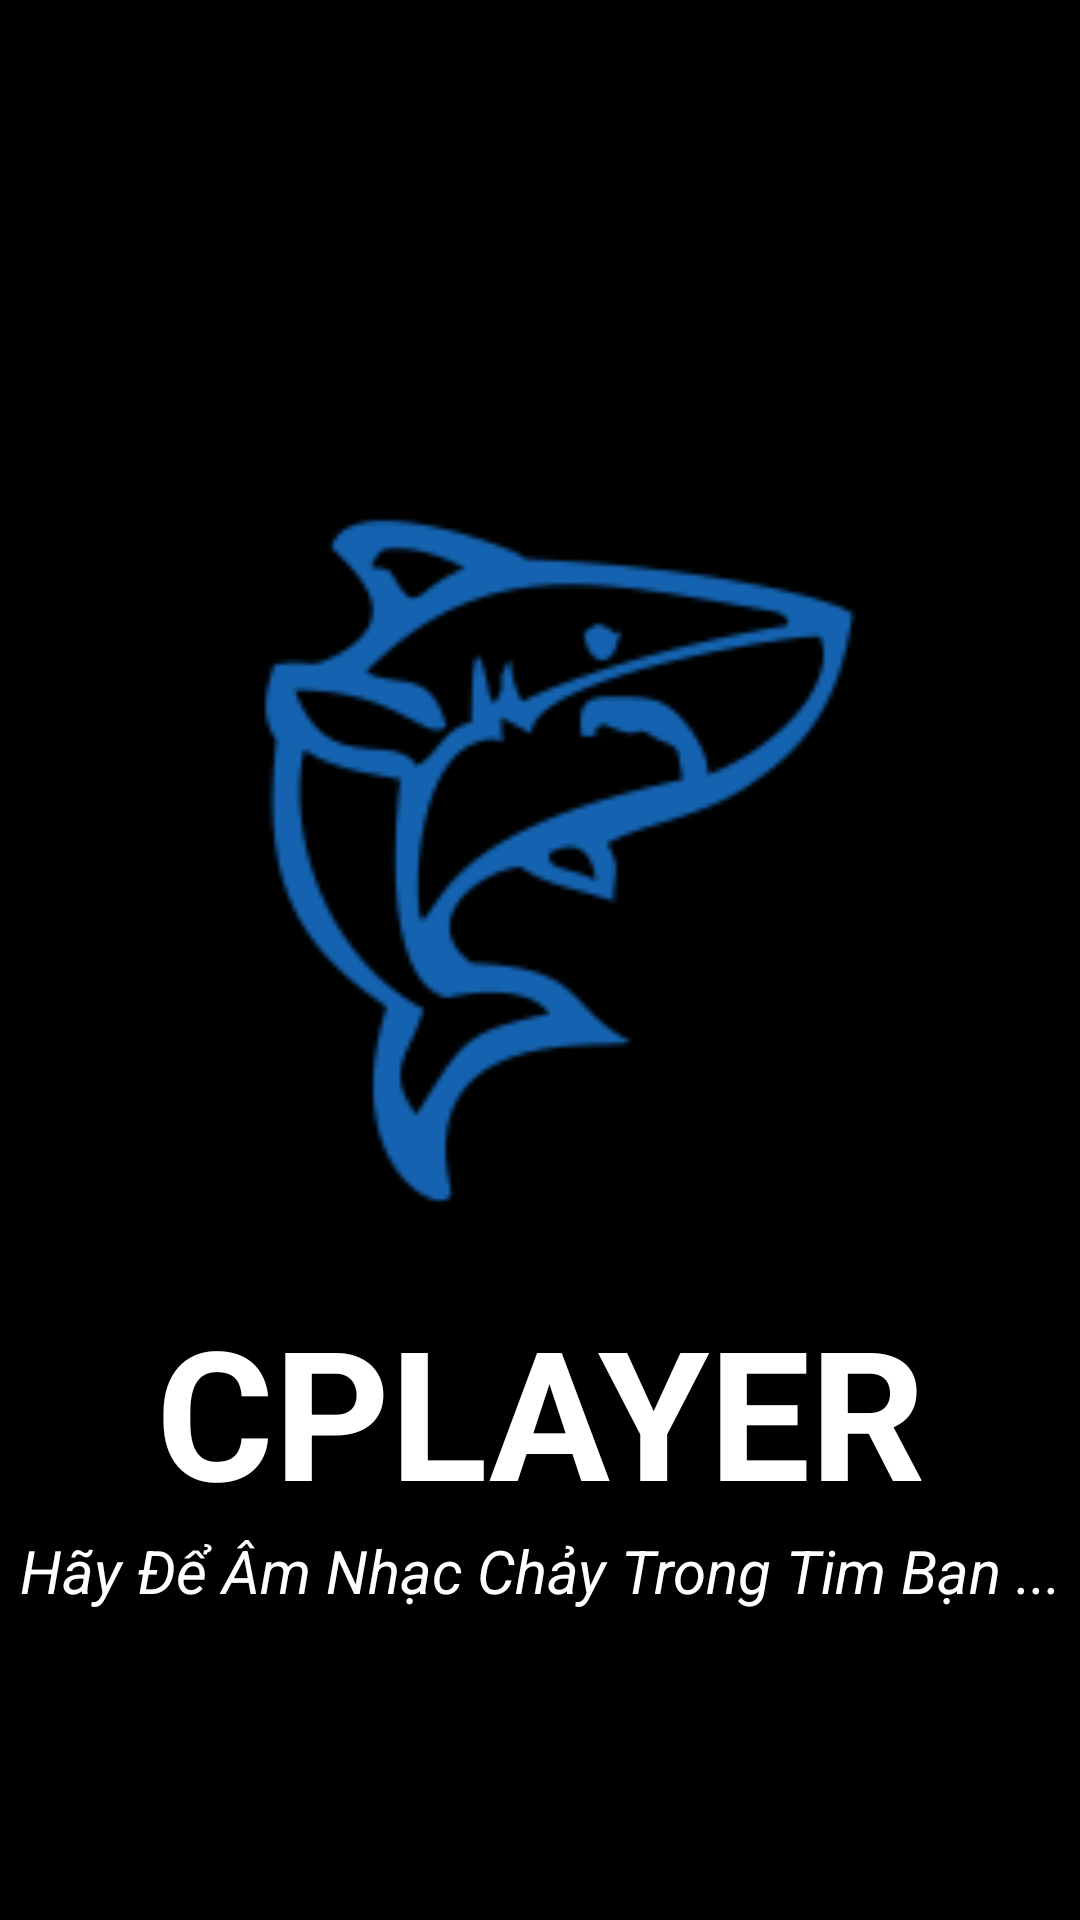

The Android layout XML behind this screen, and the referenced resources:
<!-- AndroidManifest.xml: application theme AppTheme -->
<!-- res/layout/activity_main.xml -->
<?xml version="1.0" encoding="utf-8"?>

<RelativeLayout xmlns:android="http://schemas.android.com/apk/res/android"
    xmlns:app="http://schemas.android.com/apk/res-auto"
    xmlns:tools="http://schemas.android.com/tools"
    android:layout_width="match_parent"
    android:layout_height="match_parent"
    android:background="@android:color/black"
    tools:context=".MainActivity">

    <LinearLayout
        android:orientation="vertical"
        android:layout_width="match_parent"
        android:layout_height="130dp"
        android:id="@+id/l1"/>

    <ImageView
        android:id="@+id/logomain"
        android:layout_width="match_parent"
        android:layout_height="300dp"
        android:layout_below="@id/l1"
        android:src="@drawable/logo7" />

    <LinearLayout
        android:id="@+id/l2"
        android:layout_width="match_parent"
        android:layout_height="match_parent"
        android:layout_below="@+id/logomain"
        android:orientation="vertical">

        <RelativeLayout
            android:layout_width="match_parent"
            android:layout_height="wrap_content">


            <TextView
                android:id="@+id/app_title"
                android:layout_width="match_parent"
                android:layout_height="wrap_content"
                android:text="CPLAYER"
                android:textColor="@android:color/white"
                android:textSize="60sp"
                android:textStyle="bold"
                android:textAlignment="center"/>


            <TextView
                android:id="@+id/tag"
                android:layout_width="match_parent"
                android:layout_height="wrap_content"
                android:layout_below="@+id/app_title"
                android:text="Hãy Để Âm Nhạc Chảy Trong Tim Bạn ..."
                android:textColor="@android:color/white"
                android:textAlignment="center"
                android:textSize="20sp"
                android:textStyle="italic"/>
        </RelativeLayout>
    </LinearLayout>

</RelativeLayout>
<!-- resources referenced by this layout -->
<resources>
  <!-- drawable logo7: png bitmap (drawable-v24, 7756 bytes) -->
  <style name="AppTheme" parent="Theme.AppCompat.Light.NoActionBar">
          
          <item name="colorPrimary">#000000</item>
          <item name="colorPrimaryDark">#1E2D30</item>
          <item name="colorAccent">@color/colorAccent</item>
      </style>
  <color name="colorAccent">#03DAC5</color>
</resources>
